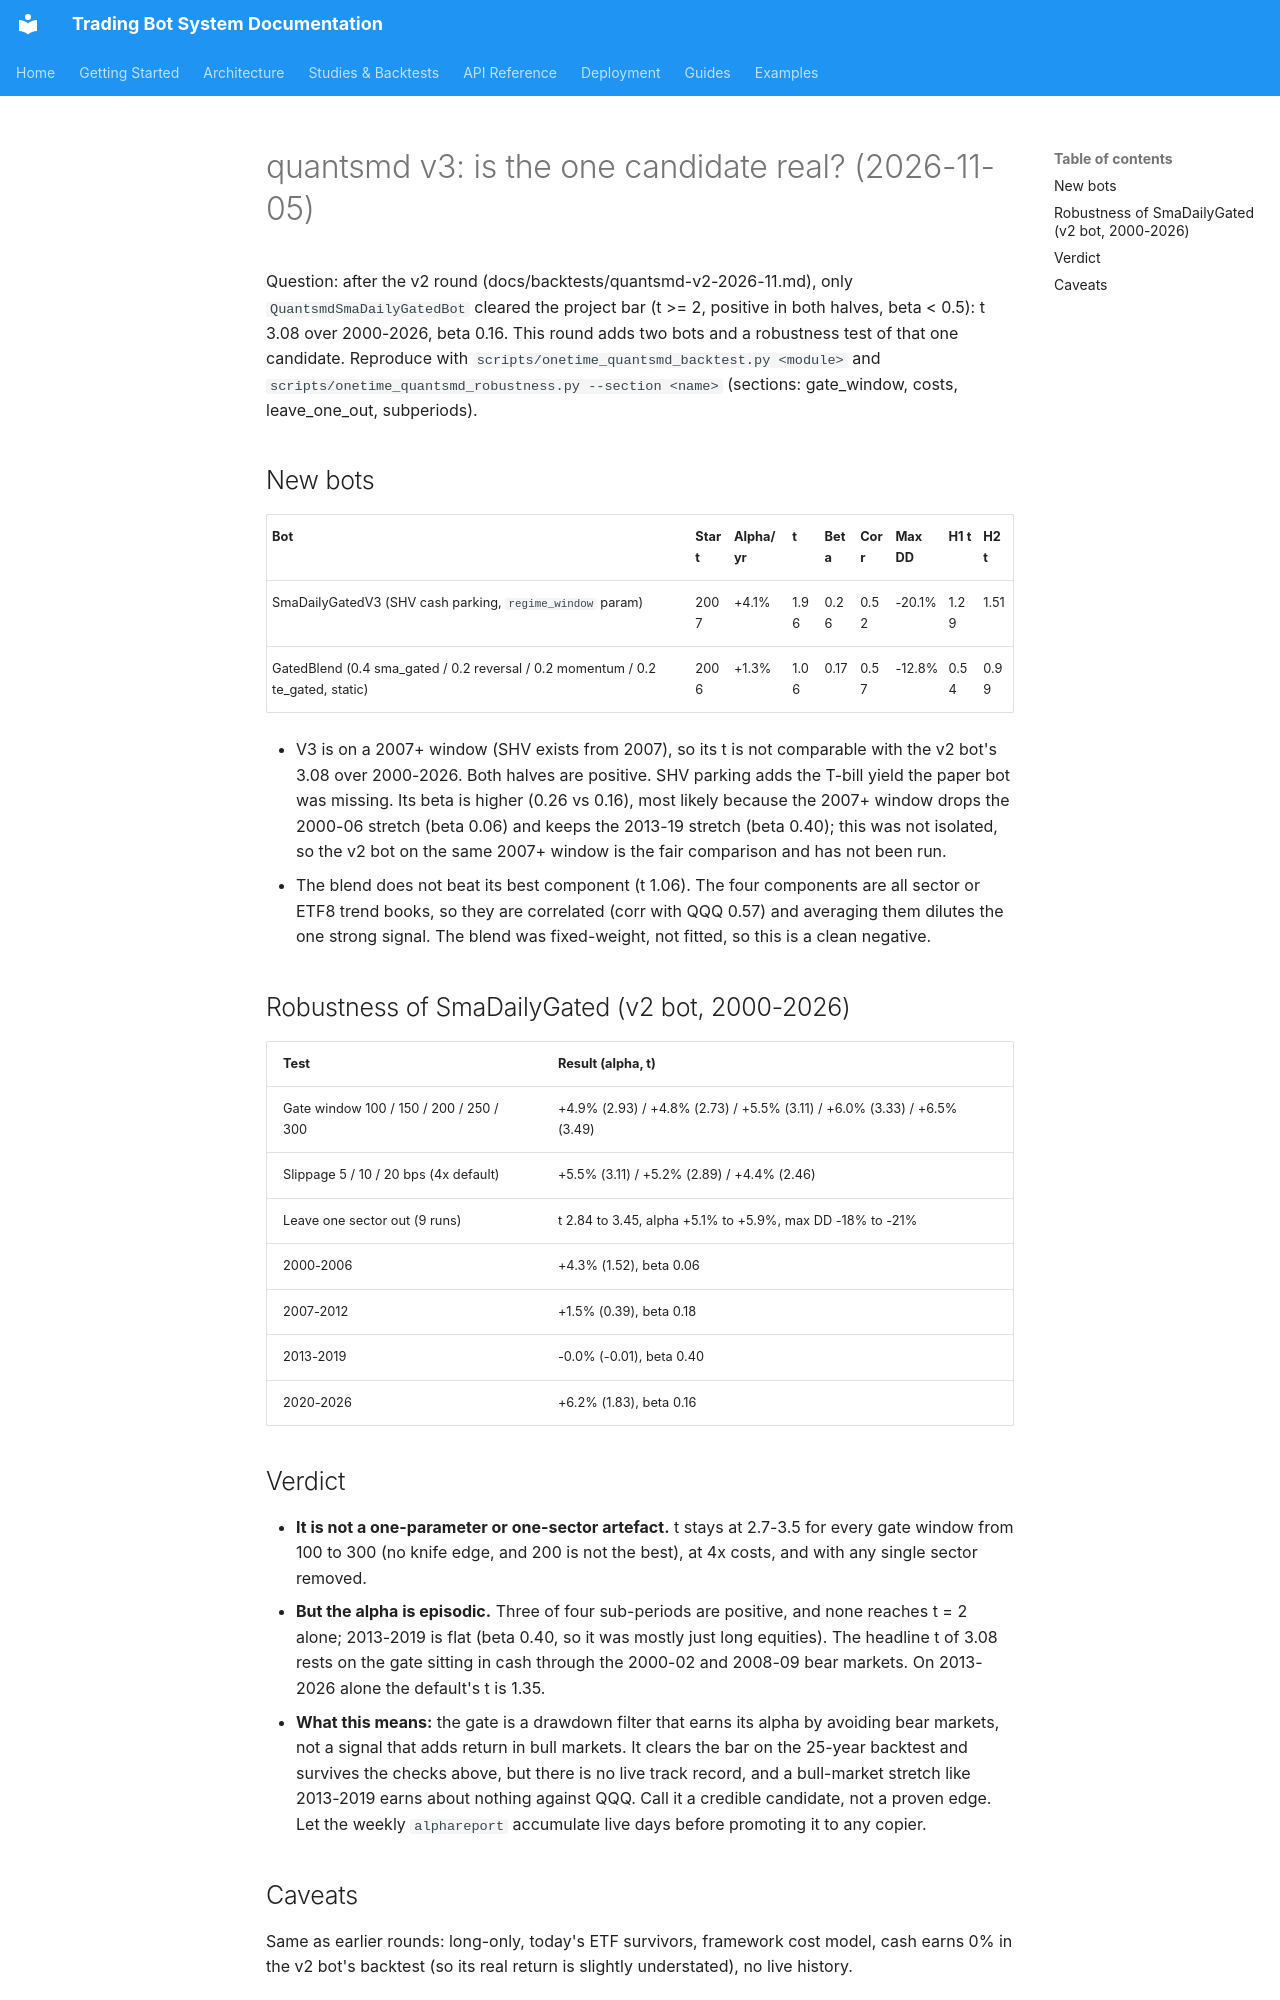

repository: JustinGuese/python_tradingbot_framework · page: backtests/quantsmd-v3-2026-11/index.html · generator: mkdocs

# quantsmd v3: is the one candidate real? (2026-11-05)

Question: after the v2 round (docs/backtests/quantsmd-v2-2026-11.md), only `QuantsmdSmaDailyGatedBot` cleared the
project bar (t >= 2, positive in both halves, beta < 0.5): t 3.08 over 2000-2026, beta 0.16. This round adds
two bots and a robustness test of that one candidate. Reproduce with
`scripts/onetime_quantsmd_backtest.py <module>` and `scripts/onetime_quantsmd_robustness.py --section <name>`
(sections: gate_window, costs, leave_one_out, subperiods).

## New bots

| Bot | Start | Alpha/yr | t | Beta | Corr | Max DD | H1 t | H2 t |
|---|---|---|---|---|---|---|---|---|
| SmaDailyGatedV3 (SHV cash parking, `regime_window` param) | 2007 | +4.1% | 1.96 | 0.26 | 0.52 | -20.1% | 1.29 | 1.51 |
| GatedBlend (0.4 sma_gated / 0.2 reversal / 0.2 momentum / 0.2 te_gated, static) | 2006 | +1.3% | 1.06 | 0.17 | 0.57 | -12.8% | 0.54 | 0.99 |

- V3 is on a 2007+ window (SHV exists from 2007), so its t is not comparable with the v2 bot's 3.08 over 2000-2026.
  Both halves are positive. SHV parking adds the T-bill yield the paper bot was missing. Its beta is higher (0.26 vs 0.16), most likely
  because the 2007+ window drops the 2000-06 stretch (beta 0.06) and keeps the 2013-19 stretch (beta 0.40); this was
  not isolated, so the v2 bot on the same 2007+ window is the fair comparison and has not been run.
- The blend does not beat its best component (t 1.06). The four components are all sector or ETF8 trend books,
  so they are correlated (corr with QQQ 0.57) and averaging them dilutes the one strong signal.
  The blend was fixed-weight, not fitted, so this is a clean negative.

## Robustness of SmaDailyGated (v2 bot, 2000-2026)

| Test | Result (alpha, t) |
|---|---|
| Gate window 100 / 150 / 200 / 250 / 300 | +4.9% (2.93) / +4.8% (2.73) / +5.5% (3.11) / +6.0% (3.33) / +6.5% (3.49) |
| Slippage 5 / 10 / 20 bps (4x default) | +5.5% (3.11) / +5.2% (2.89) / +4.4% (2.46) |
| Leave one sector out (9 runs) | t 2.84 to 3.45, alpha +5.1% to +5.9%, max DD -18% to -21% |
| 2000-2006 | +4.3% (1.52), beta 0.06 |
| 2007-2012 | +1.5% (0.39), beta 0.18 |
| 2013-2019 | -0.0% (-0.01), beta 0.40 |
| 2020-2026 | +6.2% (1.83), beta 0.16 |

## Verdict

- **It is not a one-parameter or one-sector artefact.** t stays at 2.7-3.5 for every gate window from 100 to 300
  (no knife edge, and 200 is not the best), at 4x costs, and with any single sector removed.
- **But the alpha is episodic.** Three of four sub-periods are positive, and none reaches t = 2 alone; 2013-2019
  is flat (beta 0.40, so it was mostly just long equities). The headline t of 3.08 rests on the gate sitting
  in cash through the 2000-02 and 2008-09 bear markets. On 2013-2026 alone the default's t is 1.35.
- **What this means:** the gate is a drawdown filter that earns its alpha by avoiding bear markets, not a signal that
  adds return in bull markets. It clears the bar on the 25-year backtest and survives the checks above, but there
  is no live track record, and a bull-market stretch like 2013-2019 earns about nothing against QQQ.
  Call it a credible candidate, not a proven edge. Let the weekly `alphareport` accumulate live days
  before promoting it to any copier.
